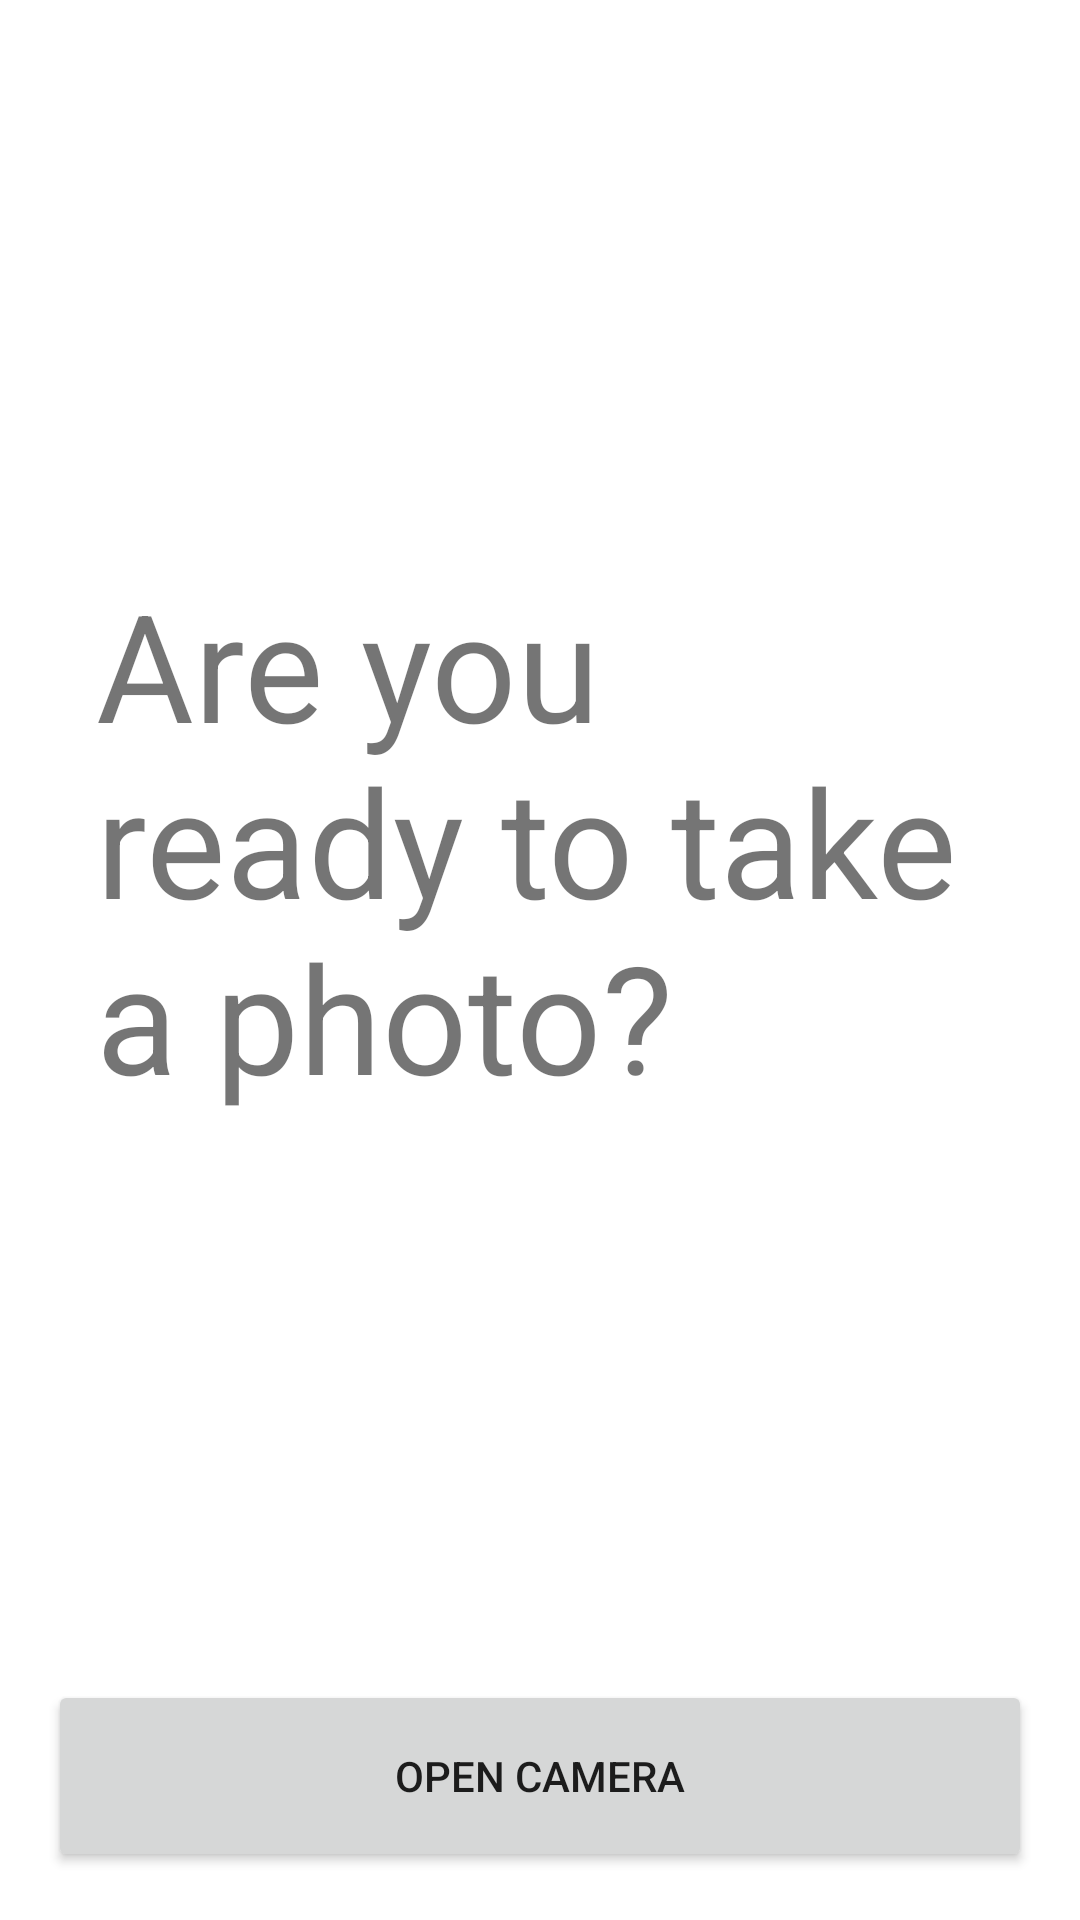

This screen was rendered from an Android layout file. Write that file and the resources it references.
<!-- AndroidManifest.xml: application theme Theme.ObjectDetectionImages -->
<!-- res/layout/activity_snap.xml -->
<?xml version="1.0" encoding="utf-8"?>
<androidx.constraintlayout.widget.ConstraintLayout xmlns:android="http://schemas.android.com/apk/res/android"
    xmlns:app="http://schemas.android.com/apk/res-auto"
    xmlns:tools="http://schemas.android.com/tools"
    android:layout_width="match_parent"
    android:layout_height="match_parent"
    tools:context=".ui.SnapActivity">

    <Button
        android:id="@+id/button_open_camera"
        android:layout_width="match_parent"
        android:layout_height="64dp"
        android:layout_margin="16dp"
        android:visibility="visible"
        android:text="@string/button_open_camera"
        app:layout_constraintBottom_toBottomOf="parent"
        app:layout_constraintEnd_toEndOf="parent"
        app:layout_constraintHorizontal_bias="0.487"
        app:layout_constraintStart_toStartOf="parent" />
<LinearLayout
    android:id="@+id/retake_analyse_button_layout"
    android:layout_width="match_parent"
    android:layout_height="wrap_content"
    app:layout_constraintBottom_toBottomOf="parent"
    app:layout_constraintStart_toStartOf="parent">

    <Button
        android:id="@+id/button_retake"
        android:layout_width="match_parent"
        android:layout_height="64dp"
        android:layout_margin="16dp"
        android:text="@string/retake"
        android:layout_weight="1"
        android:visibility="gone"
        app:layout_constraintBottom_toBottomOf="parent"
        app:layout_constraintEnd_toStartOf="@+id/button_analyse"
        app:layout_constraintStart_toStartOf="parent" />

    <Button
        android:id="@+id/button_analyse"
        android:layout_width="match_parent"
        android:layout_height="64dp"
        android:layout_margin="16dp"
        android:layout_weight="1"
        android:text="@string/button_text_analyze"
        android:visibility="gone"
        app:layout_constraintBottom_toBottomOf="parent"
        app:layout_constraintEnd_toEndOf="parent" />


</LinearLayout>


    <ImageView
        android:id="@+id/snapped_image"
        android:visibility="gone"
        android:layout_width="match_parent"
        android:layout_height="match_parent"
        android:layout_marginStart="16dp"
        android:layout_marginTop="16dp"
        android:layout_marginEnd="16dp"
        android:layout_marginBottom="96dp"
        app:layout_constraintBottom_toTopOf="@id/button_open_camera"
        app:layout_constraintEnd_toEndOf="parent"
        app:layout_constraintStart_toStartOf="parent"
        app:layout_constraintTop_toTopOf="parent" />

    <TextView
        android:id="@+id/text_view_snap_prompt"
        android:layout_width="wrap_content"
        android:layout_height="wrap_content"
        android:padding="32dp"
        android:text="@string/are_you_ready_to_take_a_photo"
        android:textSize="50sp"
        app:layout_constraintBottom_toTopOf="@+id/button_open_camera"
        app:layout_constraintEnd_toEndOf="parent"
        app:layout_constraintStart_toStartOf="parent"
        app:layout_constraintTop_toTopOf="parent" />

    <ProgressBar
        android:id="@+id/spinner"
        style="?android:attr/progressBarStyleLarge"
        android:layout_width="wrap_content"
        android:layout_height="wrap_content"
        android:visibility="gone"
        android:layout_centerHorizontal="true"
        app:layout_constraintBottom_toBottomOf="parent"
        app:layout_constraintEnd_toEndOf="parent"
        app:layout_constraintStart_toStartOf="parent"
        app:layout_constraintTop_toTopOf="parent" />

</androidx.constraintlayout.widget.ConstraintLayout>
<!-- resources referenced by this layout -->
<resources>
  <string name="are_you_ready_to_take_a_photo">Are you ready to take a photo?</string>
  <string name="button_open_camera">Open Camera</string>
  <string name="button_text_analyze">Analyze</string>
  <string name="retake">Retake</string>
  <style name="Theme.ObjectDetectionImages" parent="Theme.MaterialComponents.DayNight.DarkActionBar">
          
          <item name="colorPrimary">@color/teal_200</item>
          <item name="colorPrimaryVariant">@color/teal_700</item>
          <item name="colorOnPrimary">@color/white</item>
          
          <item name="colorSecondary">@color/purple_200</item>
          <item name="colorSecondaryVariant">@color/purple_700</item>
          <item name="colorOnSecondary">@color/white</item>
          
          <item name="android:statusBarColor" tools:targetApi="l">?attr/colorPrimaryVariant</item>
          
      </style>
  <!-- not gathered from this repository: default colours our renderer supplied (Android Studio template values) -->
  <color name="purple_200">#FFBB86FC</color>
  <color name="purple_700">#FF3700B3</color>
  <color name="teal_200">#FF03DAC5</color>
  <color name="teal_700">#FF018786</color>
  <color name="white">#FFFFFFFF</color>
</resources>
